Run: headless pygame with SDL's dummy video driver; simulated clock (each Clock.tick advances the game by its frame time, no real sleeping); random seed 0; keys injected as events and as key.get_pressed() state; no mouse input.
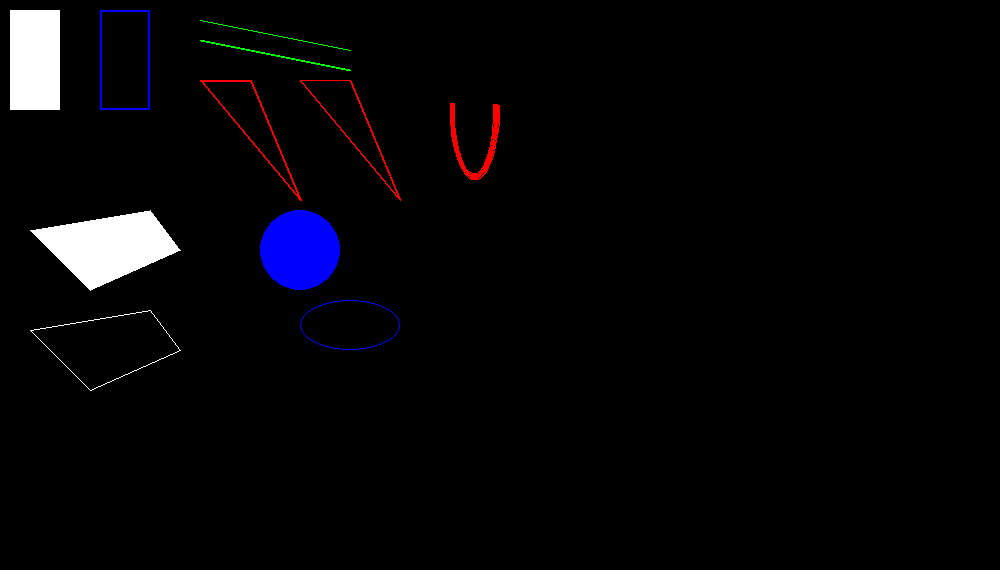
Frame 1 of 4 · flips 1–60 · no input
Frame 2 of 4 · flips 61–180 · tapped SPACE, RETURN · held RIGHT (→), D · screen unchanged from frame 1, image omitted
Frame 3 of 4 · flips 181–300 · held DOWN (↓), S · screen unchanged from frame 2, image omitted
Frame 4 of 4 · flips 301–420 · held LEFT (←), A, UP (↑), W · screen unchanged from frame 3, image omitted

The pygame program that drew these frames:

import pygame

pygame.init()

BLACK = (0, 0, 0)
W, H = 1000, 570

sc = pygame.display.set_mode((W, H))

clock = pygame.time.Clock()
FPS = 60

while True:
    for event in pygame.event.get():
        if event.type == pygame.QUIT:
            exit()

    WHITE = (255, 255, 255)
    BLUE = (0, 0, 255)
    GREEN = (0, 255, 0)
    RED = (255, 0, 0)

    pygame.draw.rect(sc, WHITE, (10, 10, 50, 100))
    pygame.draw.rect(sc, BLUE, (100, 10, 50, 100), 2)

    pygame.draw.line(sc, GREEN, (200, 20), (350, 50))
    pygame.draw.aaline(sc, GREEN, (200, 40), (350, 70))

    pygame.draw.lines(sc, RED, True, [(200, 80), (250, 80), (300, 200)], 2)
    pygame.draw.aalines(sc, RED, True, [(300, 80), (350, 80), (400, 200)], 2)

    pygame.draw.polygon(sc, WHITE, [[150, 210], [180, 250], [90, 290], [30, 230]])
    pygame.draw.polygon(sc, WHITE, [[150, 310], [180, 350], [90, 390], [30, 330]], 1)

    pygame.draw.circle(sc, BLUE, (300, 250), 40)
    pygame.draw.ellipse(sc, BLUE, (300, 300, 100, 50), 1)

    pi = 3.14
    pygame.draw.arc(sc, RED, (450, 30, 50, 150), pi, 2 * pi, 5)

    pygame.display.update()

    clock.tick(FPS)


"""
    pygame.draw.rect(surface, …) – прямоугольник;
    pygame.draw.line(surface, …) – линия;
    pygame.draw.aaline(surface, …) – сглаженная линия;
    pygame.draw.lines(surface, …) – ломаная линия;
    pygame.draw.aalines(surface, …) – ломаная сглаженная линия;
    pygame.draw.polygon(surface, …) – полигон;
    pygame.draw.circle(surface, …) – круг;
    pygame.draw.ellipse(surface, …) – эллипс;
    pygame.draw.arc(surface, …) – дуга. 
"""
